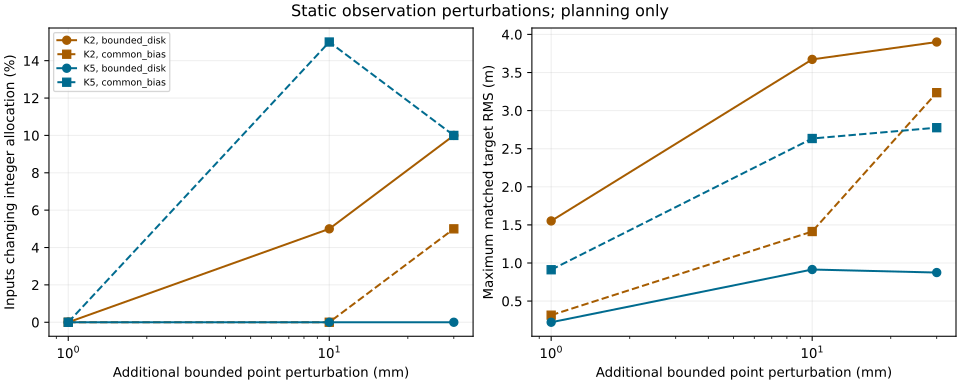

Values plotted in this chart, from the file beside it:
group_count, measurement_model, perturbation_m, scheduled_seeds, recorded, partition_changes, certified, count_changes, matched_pairs, matched_rms_median_m, matched_rms_max_m, worst_service_delta_mean, max_abs_worst_service_delta
2, bounded_disk, 0, 20, 20, 0, 20, 0, 20, 0.0, 0.0, 0.0, 0.0
2, bounded_disk, 0.001, 20, 20, 0, 20, 0, 20, 0.001607, 1.552, -0.0001116, 0.004732
2, bounded_disk, 0.01, 20, 20, 0, 20, 1, 20, 0.2262, 3.672, 5.2441088662008584e-05, 0.008598
2, bounded_disk, 0.03, 20, 20, 0, 20, 2, 20, 0.3475, 3.9, -0.0007729, 0.005198
2, common_bias, 0, 20, 20, 0, 20, 0, 20, 0.0, 0.0, 0.0, 0.0
2, common_bias, 0.001, 20, 20, 0, 20, 0, 20, 0.001495, 0.315, 3.3418291423781278e-06, 0.0001026
2, common_bias, 0.01, 20, 20, 0, 20, 0, 20, 0.09026, 1.413, 0.0002723, 0.006828
2, common_bias, 0.03, 20, 20, 0, 20, 1, 20, 0.7, 3.235, -0.0001107, 0.006155
5, bounded_disk, 0, 20, 20, 0, 20, 0, 20, 0.0, 0.0, 0.0, 0.0
5, bounded_disk, 0.001, 20, 20, 0, 20, 0, 20, 0.002183, 0.2223, 0.0004391, 0.008561
5, bounded_disk, 0.01, 20, 20, 0, 20, 0, 20, 0.243, 0.9144, -0.0005355, 0.009151
5, bounded_disk, 0.03, 20, 20, 0, 20, 0, 20, 0.4305, 0.8747, -0.0002033, 0.009139
5, common_bias, 0, 20, 20, 0, 20, 0, 20, 0.0, 0.0, 0.0, 0.0
5, common_bias, 0.001, 20, 20, 0, 20, 0, 20, 0.003992, 0.9114, -0.000177, 0.006441
5, common_bias, 0.01, 20, 20, 0, 20, 3, 20, 0.3452, 2.634, 0.0007615, 0.01333
5, common_bias, 0.03, 20, 20, 0, 20, 2, 20, 0.5253, 2.776, 0.002495, 0.034
